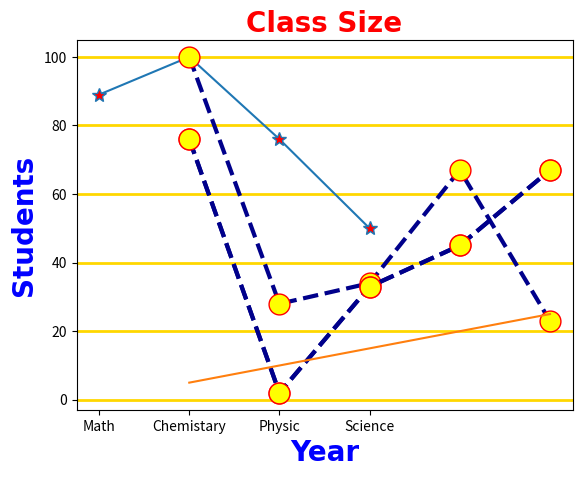

Here is the Python script that generated this plot:
import matplotlib.pylab as plt
import numpy as np
subject =['Math','Chemistary','Physic','Science']
grade = [89,100,76,50]
plt.plot(subject,grade,marker='*',markersize=10,markerfacecolor='red')
plt.show()
################################################
# Ploting using Numpy array since they are faster than python lists
x = np.array([1,2,3,4,5])
y = np.array([100,28,34,67,23])
plt.plot(x,y,marker='.'
         ,markersize=30
         ,markerfacecolor='yellow'
         ,markeredgecolor='red'
         ,linestyle='dashed'
         ,linewidth=3
         ,color='darkblue'
         )
plt.show()
################################################
# Ploting using the same style
line_style = dict(marker='.'
         ,markersize=30
         ,markerfacecolor='yellow'
         ,markeredgecolor='red'
         ,linestyle='dashed'
         ,linewidth=3
         ,color='darkblue')
z = np.array([76,2,33,45,67])
plt.plot(x,z,**line_style)
plt.show()
################################################
# Adding title and naming x-axis and y-axis
plt.title('Class Size',fontsize=20, fontfamily='Arial', fontweight='bold', color='red')
plt.xlabel('Year',fontsize=20,fontfamily='Arial',fontweight='bold',color='blue')
plt.ylabel('Students',fontsize=20,fontfamily='Arial',fontweight='bold',color='blue')
plt.plot(x,z,**line_style)
plt.show()
################################################
# gride() = Helps make plots easier to read by adding reference lines.
x = [1,2,3,4,5]
y = [5,10,15,20,25]
plt.grid(axis='y',
         linewidth=2,
         color='gold',
         )
plt.plot(x,y)
plt.show()
################################################
# Bar Chart = compare categories of data by reperesenting each categor with a bar
